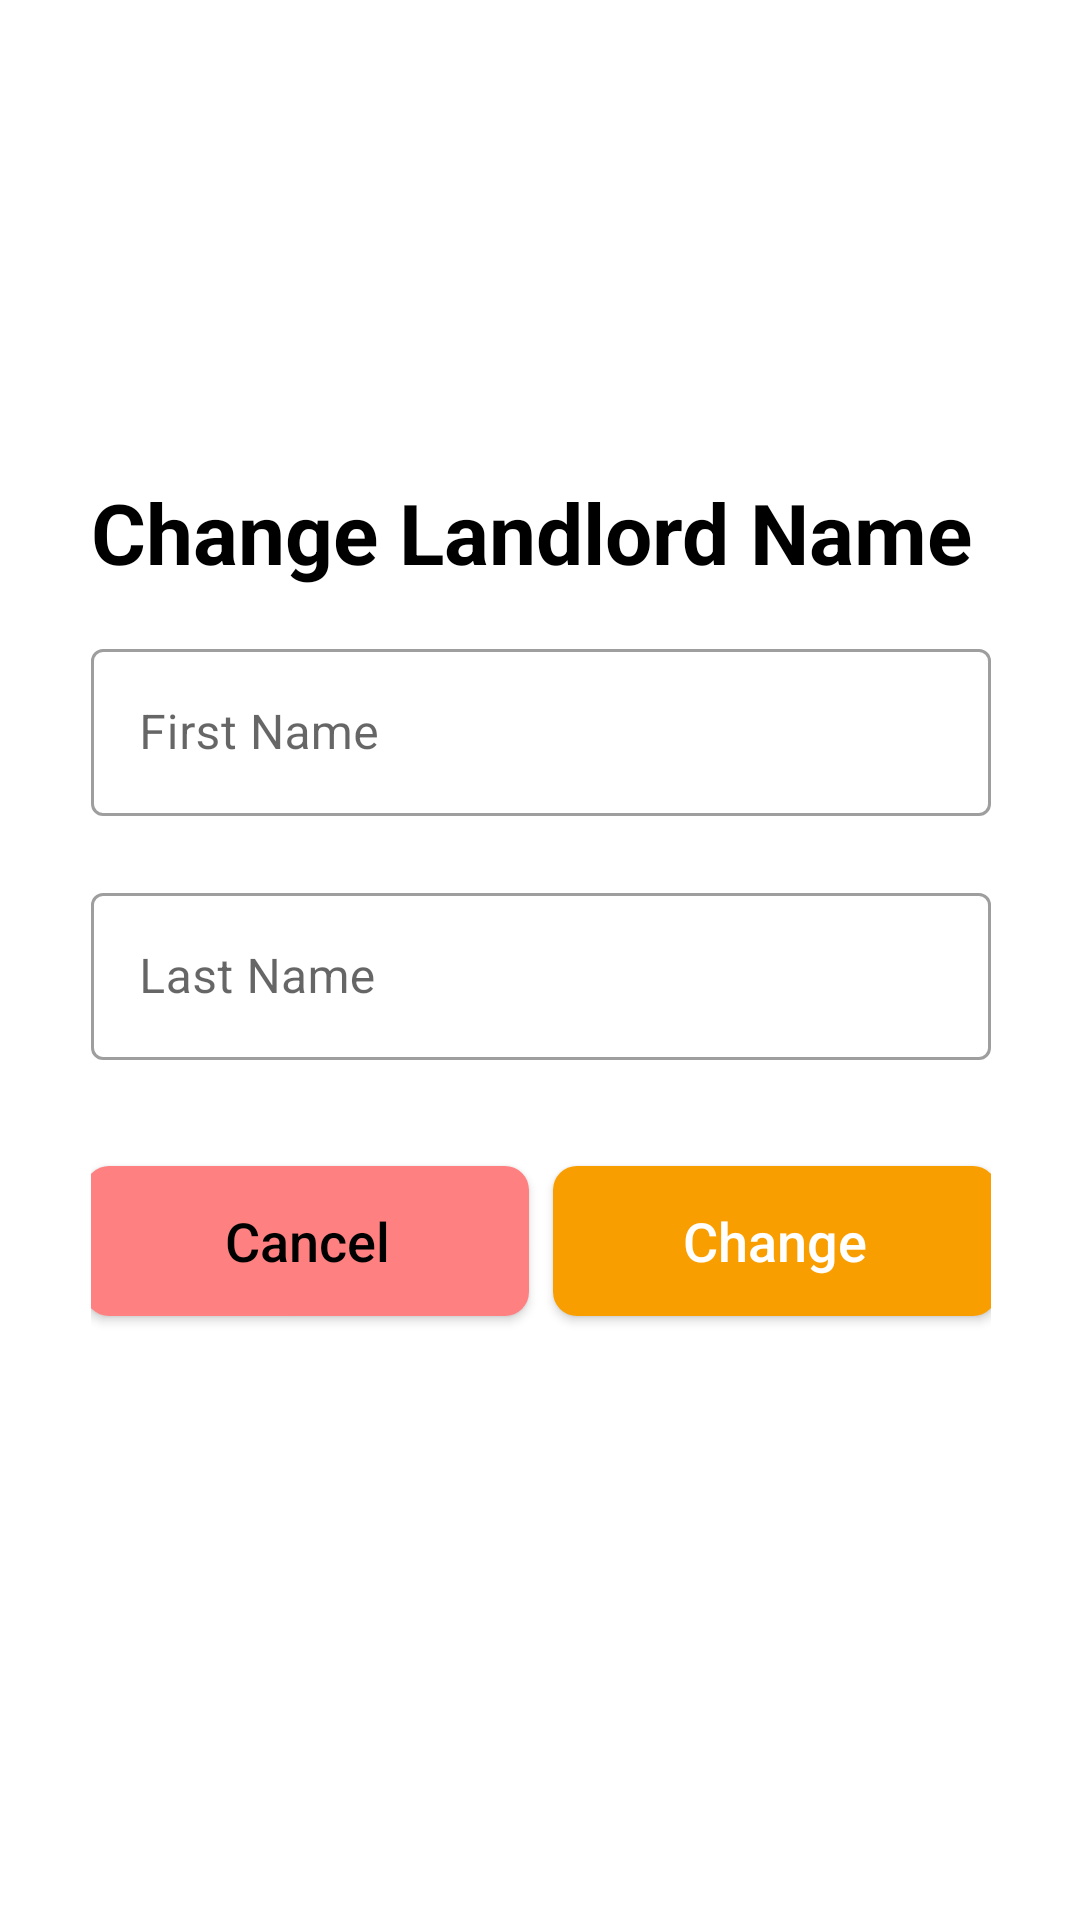

Android layout source for this screen:
<!-- AndroidManifest.xml: application theme Theme.EspasyoAdmin -->
<!-- res/layout/admin_activity_edit_landlord_name.xml -->
<?xml version="1.0" encoding="utf-8"?>
<androidx.constraintlayout.widget.ConstraintLayout xmlns:android="http://schemas.android.com/apk/res/android"
    xmlns:app="http://schemas.android.com/apk/res-auto"
    xmlns:tools="http://schemas.android.com/tools"
    android:layout_width="match_parent"
    android:layout_height="match_parent"
    tools:context=".admin.views.EditLandlordNameActivity">

    <LinearLayout
        android:id="@+id/linearLayout2"
        android:layout_width="300dp"
        android:layout_height="wrap_content"
        android:layout_margin="28dp"
        android:orientation="vertical"
        app:layout_constraintBottom_toBottomOf="parent"
        app:layout_constraintEnd_toEndOf="parent"
        app:layout_constraintHorizontal_bias="0.584"
        app:layout_constraintStart_toStartOf="parent"
        app:layout_constraintTop_toTopOf="parent"
        app:layout_constraintVertical_bias="0.452"
        tools:layout_editor_absoluteX="28dp">

        <TextView
            android:id="@+id/textView"
            android:layout_width="match_parent"
            android:layout_height="wrap_content"
            android:layout_marginBottom="15dp"
            android:text="Change Landlord Name"
            android:textColor="@color/black"
            android:textSize="28sp"
            android:textStyle="bold"/>

        <com.google.android.material.textfield.TextInputLayout
            android:id="@+id/text_input_firstname_layout_landlordChangeName"
            style="@style/Widget.MaterialComponents.TextInputLayout.OutlinedBox"
            android:layout_width="match_parent"
            android:layout_height="wrap_content"
            app:errorEnabled="true">

            <com.google.android.material.textfield.TextInputEditText
                android:id="@+id/text_input_firstname_landlordChangeName"
                android:layout_width="match_parent"
                android:layout_height="wrap_content"
                android:hint="First Name"
                android:inputType="text"
                app:boxStrokeWidth="0dp"
                app:boxStrokeWidthFocused="0dp" />


        </com.google.android.material.textfield.TextInputLayout>

        <com.google.android.material.textfield.TextInputLayout
            android:id="@+id/text_input_lastname_layout_landlordChangeName"
            style="@style/Widget.MaterialComponents.TextInputLayout.OutlinedBox"
            android:layout_width="match_parent"
            android:layout_height="wrap_content"
            app:errorEnabled="true">

            <com.google.android.material.textfield.TextInputEditText
                android:id="@+id/text_input_lastname_landlordChangeName"
                android:layout_width="match_parent"
                android:layout_height="wrap_content"
                android:hint="Last Name"
                android:inputType="text" />

        </com.google.android.material.textfield.TextInputLayout>

        <LinearLayout
            android:id="@+id/linearLayout5"
            android:layout_width="match_parent"
            android:layout_height="80dp"
            android:background="@color/white"
            android:gravity="center"
            android:orientation="horizontal"
            app:layout_constraintBottom_toBottomOf="parent"
            app:layout_constraintEnd_toEndOf="parent"
            app:layout_constraintStart_toStartOf="parent">

            <Button
                android:id="@+id/btnCancelChangeLandlordName"
                android:layout_width="148dp"
                android:layout_height="50dp"
                android:layout_marginEnd="8dp"
                android:background="@drawable/custom_button"
                android:text="Cancel"
                android:textAllCaps="false"
                android:textColor="@color/black"
                android:textSize="18sp"
                app:backgroundTint="@color/espasyo_red_200" />

            <Button
                android:id="@+id/btnChangeLandlordName"
                android:layout_width="148dp"
                android:layout_height="50dp"
                android:background="@drawable/custom_button"
                android:text="Change"
                android:textAllCaps="false"
                android:textColor="@color/white"
                android:textSize="18sp" />
        </LinearLayout>

    </LinearLayout>

    <ProgressBar
        android:id="@+id/landlordChangeNameProgressBar"
        style="?android:attr/progressBarStyle"
        android:layout_width="wrap_content"
        android:layout_height="wrap_content"
        android:layout_marginBottom="120dp"
        android:visibility="invisible"
        app:layout_constraintBottom_toBottomOf="parent"
        app:layout_constraintEnd_toEndOf="parent"
        app:layout_constraintStart_toStartOf="parent" />

</androidx.constraintlayout.widget.ConstraintLayout>
<!-- resources referenced by this layout -->
<resources>
  <color name="black">#FF000000</color>
  <color name="espasyo_red_200">#FF8080</color>
  <color name="white">#FFFFFFFF</color>
  <!-- drawable custom_button (drawable) -->
  <?xml version="1.0" encoding="utf-8"?>
  <shape xmlns:android="http://schemas.android.com/apk/res/android"
      android:shape="rectangle">
  
      <solid android:color="@color/espasyo_orange_200"/>
      <corners android:radius="8dp"/>
      <size android:height="40dp"/>
  </shape>
  <style name="Theme.EspasyoAdmin" parent="Theme.MaterialComponents.Light.NoActionBar">
          
          <item name="colorPrimary">@color/espasyo_blue_700</item>
          <item name="colorPrimaryVariant">@color/espasyo_blue_200</item>
          <item name="colorOnPrimary">@color/white</item>
          
          <item name="colorSecondary">@color/teal_200</item>
          <item name="colorSecondaryVariant">@color/teal_700</item>
          <item name="colorOnSecondary">@color/black</item>
          
          <item name="android:statusBarColor" tools:targetApi="l">?attr/colorPrimaryVariant</item>
          
      </style>
  <color name="espasyo_orange_200">#F89E00</color>
  <color name="espasyo_blue_700">#00668F</color>
  <color name="espasyo_blue_200">#3291B6</color>
  <color name="teal_200">#007EB1</color>
  <color name="teal_700">#FF018786</color>
</resources>
